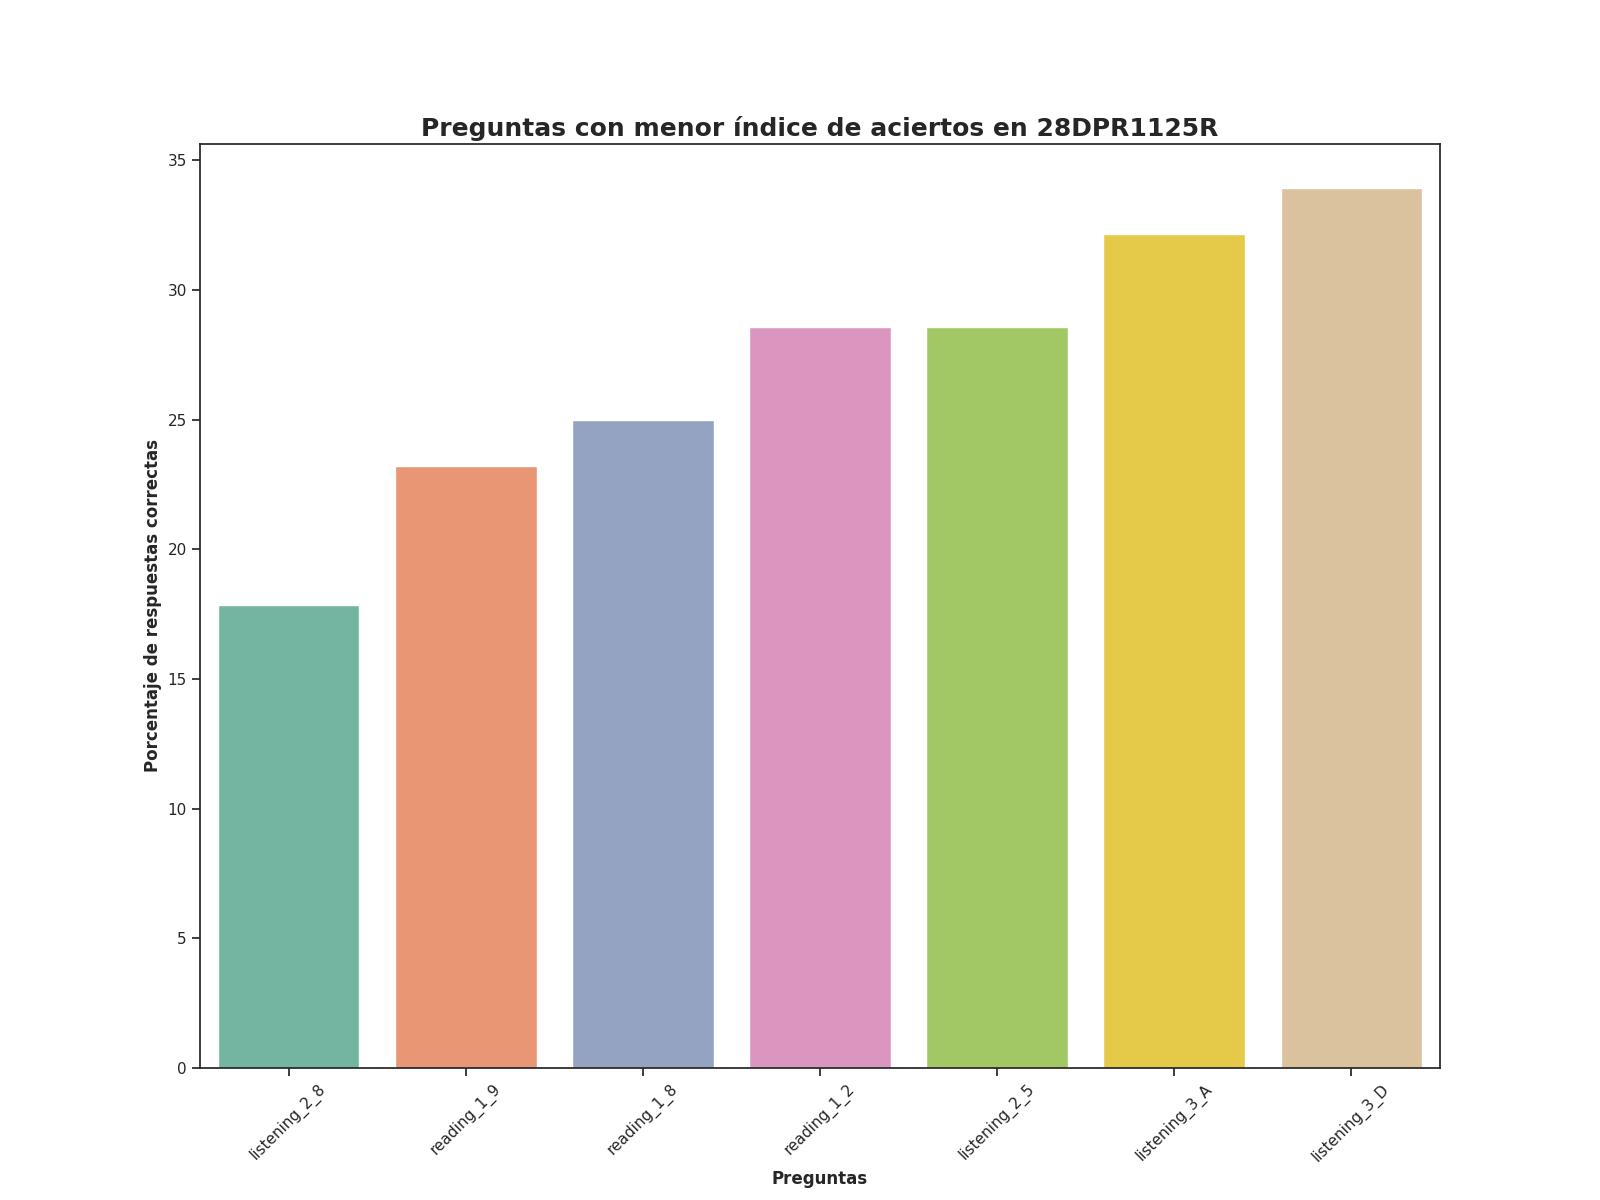

Source data for this figure (header and first rows):
Top, Pregunta, Porcentaje de respuestas correctas, Número de respuestas correctas
1, listening_2_8, 17.86, 10.0
2, reading_1_9, 23.21, 13.0
3, reading_1_8, 25.0, 14.0
4, reading_1_2, 28.57, 16.0
5, listening_2_5, 28.57, 16.0
6, listening_3_A, 32.14, 18.0
7, listening_3_D, 33.93, 19.0
